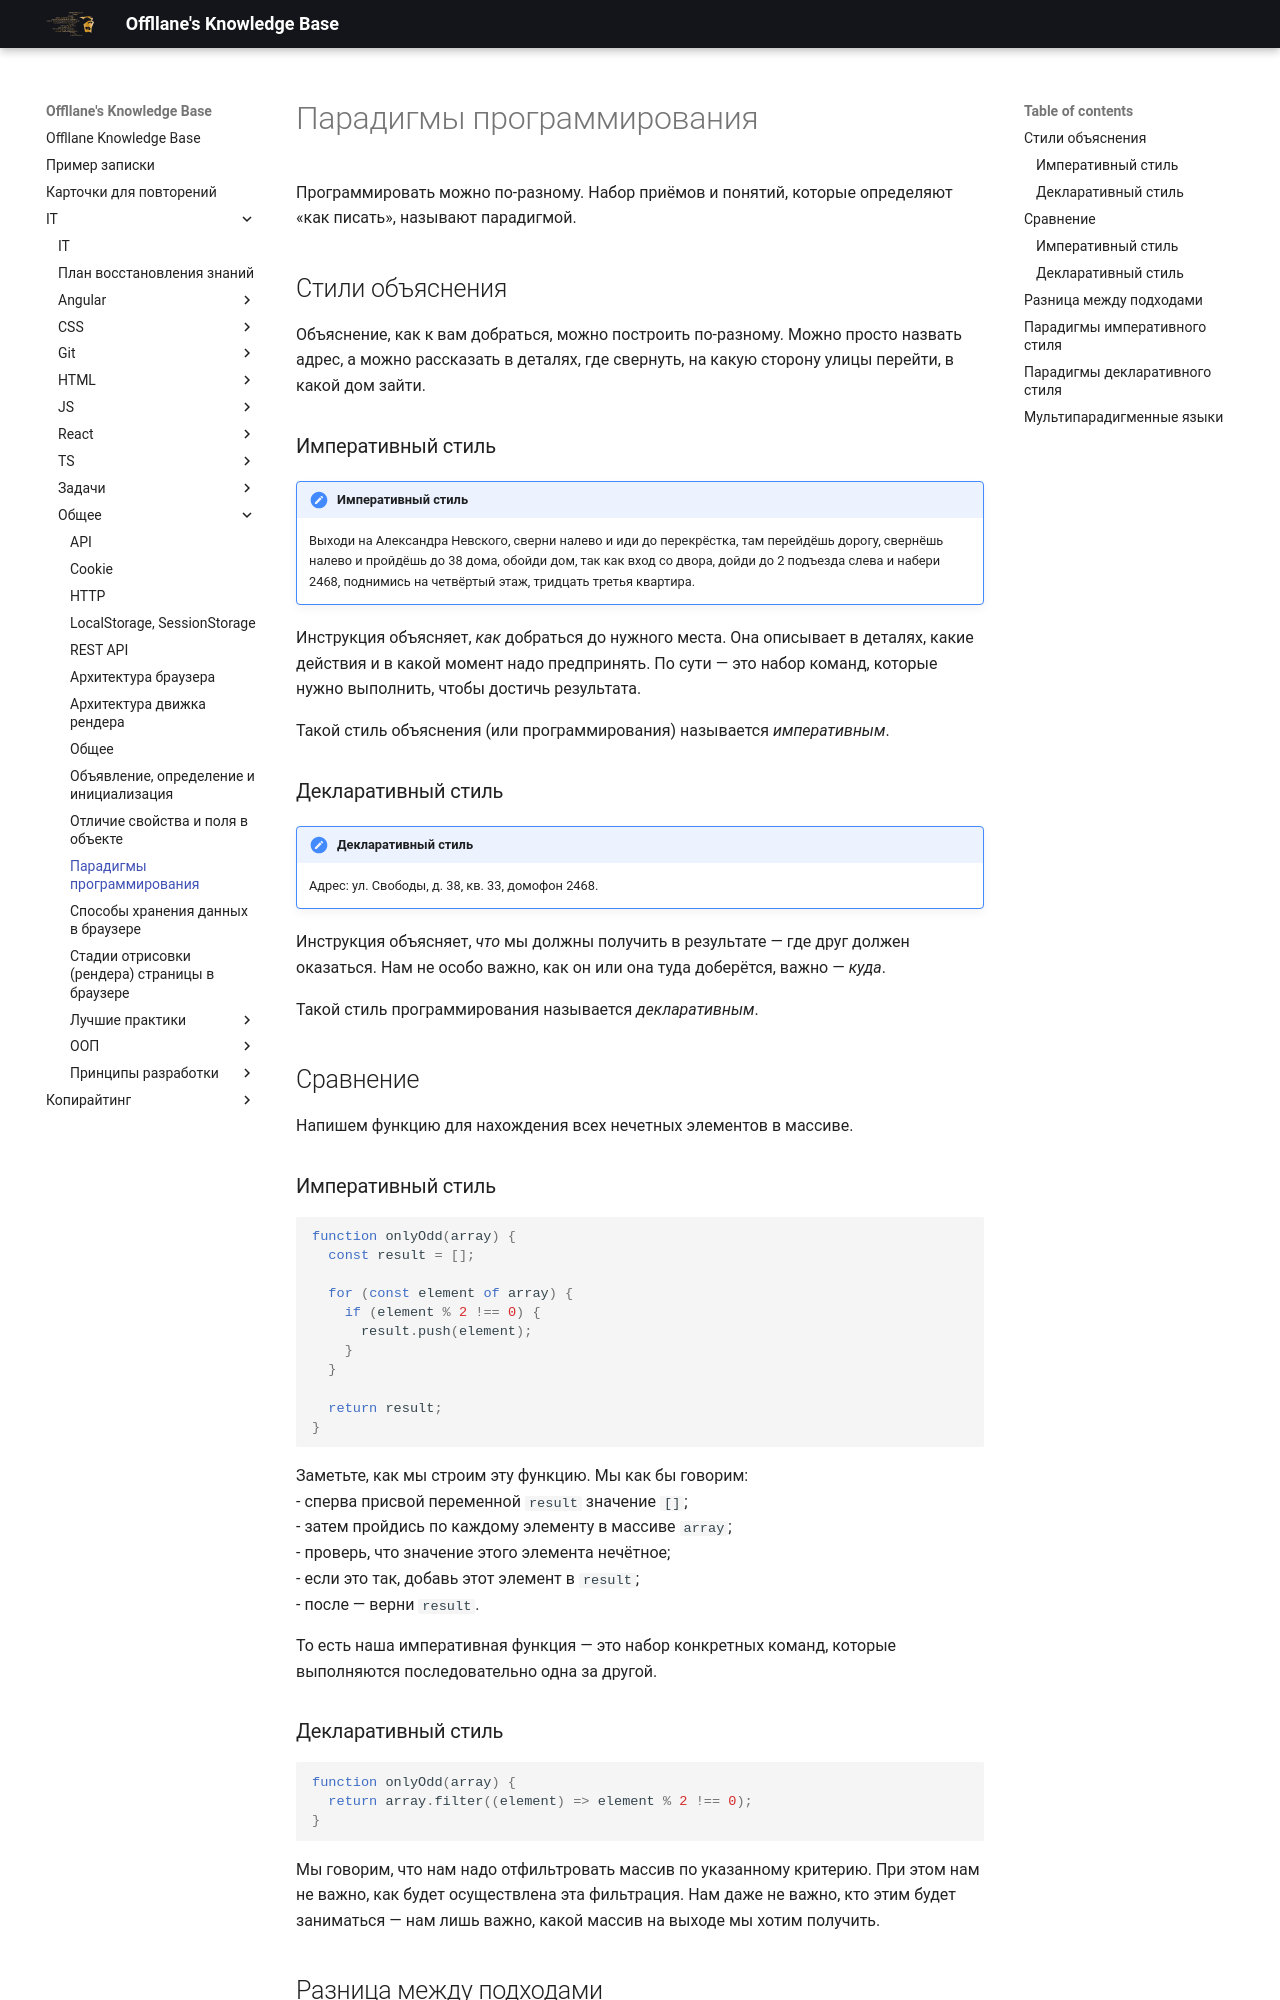

repository: Offllane/PublishedKnowledgeBase · page: IT/Общее/Парадигмы программирования/index.html · generator: mkdocs

Программировать можно по-разному. Набор приёмов и понятий, которые определяют «как писать», называют парадигмой.

## Стили объяснения
Объяснение, как к вам добраться, можно построить по-разному. Можно просто назвать адрес, а можно рассказать в деталях, где свернуть, на какую сторону улицы перейти, в какой дом зайти.

### Императивный стиль
>[!note] Императивный стиль
>Выходи на Александра Невского, сверни налево и иди до перекрёстка, там перейдёшь дорогу, свернёшь налево и пройдёшь до 38 дома, обойди дом, так как вход со двора, дойди до 2 подъезда слева и набери 2468, поднимись на четвёртый этаж, тридцать третья квартира.

Инструкция объясняет, _как_ добраться до нужного места. Она описывает в деталях, какие действия и в какой момент надо предпринять. По сути — это набор команд, которые нужно выполнить, чтобы достичь результата.

Такой стиль объяснения (или программирования) называется _императивным_.
### Декларативный стиль
>[!note] Декларативный стиль
> Адрес: ул. Свободы, д. 38, кв. 33, домофон 2468.

Инструкция объясняет, _что_ мы должны получить в результате — где друг должен оказаться. Нам не особо важно, как он или она туда доберётся, важно — _куда_.

Такой стиль программирования называется _декларативным_.

## Сравнение
Напишем функцию для нахождения всех нечетных элементов в массиве.

### Императивный стиль
```js
function onlyOdd(array) {  
  const result = [];  
  
  for (const element of array) {  
    if (element % 2 !== 0) {  
      result.push(element);  
    }  
  }  
  
  return result;  
}
```

Заметьте, как мы строим эту функцию. Мы как бы говорим:
- сперва присвой переменной `result` значение `[]`;
- затем пройдись по каждому элементу в массиве `array`;
    - проверь, что значение этого элемента нечётное;
    - если это так, добавь этот элемент в `result`;
- после — верни `result`.

То есть наша императивная функция — это набор конкретных команд, которые выполняются последовательно одна за другой.

### Декларативный стиль
```js
function onlyOdd(array) {
  return array.filter((element) => element % 2 !== 0);
}
```

Мы говорим, что нам надо отфильтровать массив по указанному критерию. При этом нам не важно, как будет осуществлена эта фильтрация. Нам даже не важно, кто этим будет заниматься — нам лишь важно, какой массив на выходе мы хотим получить.
